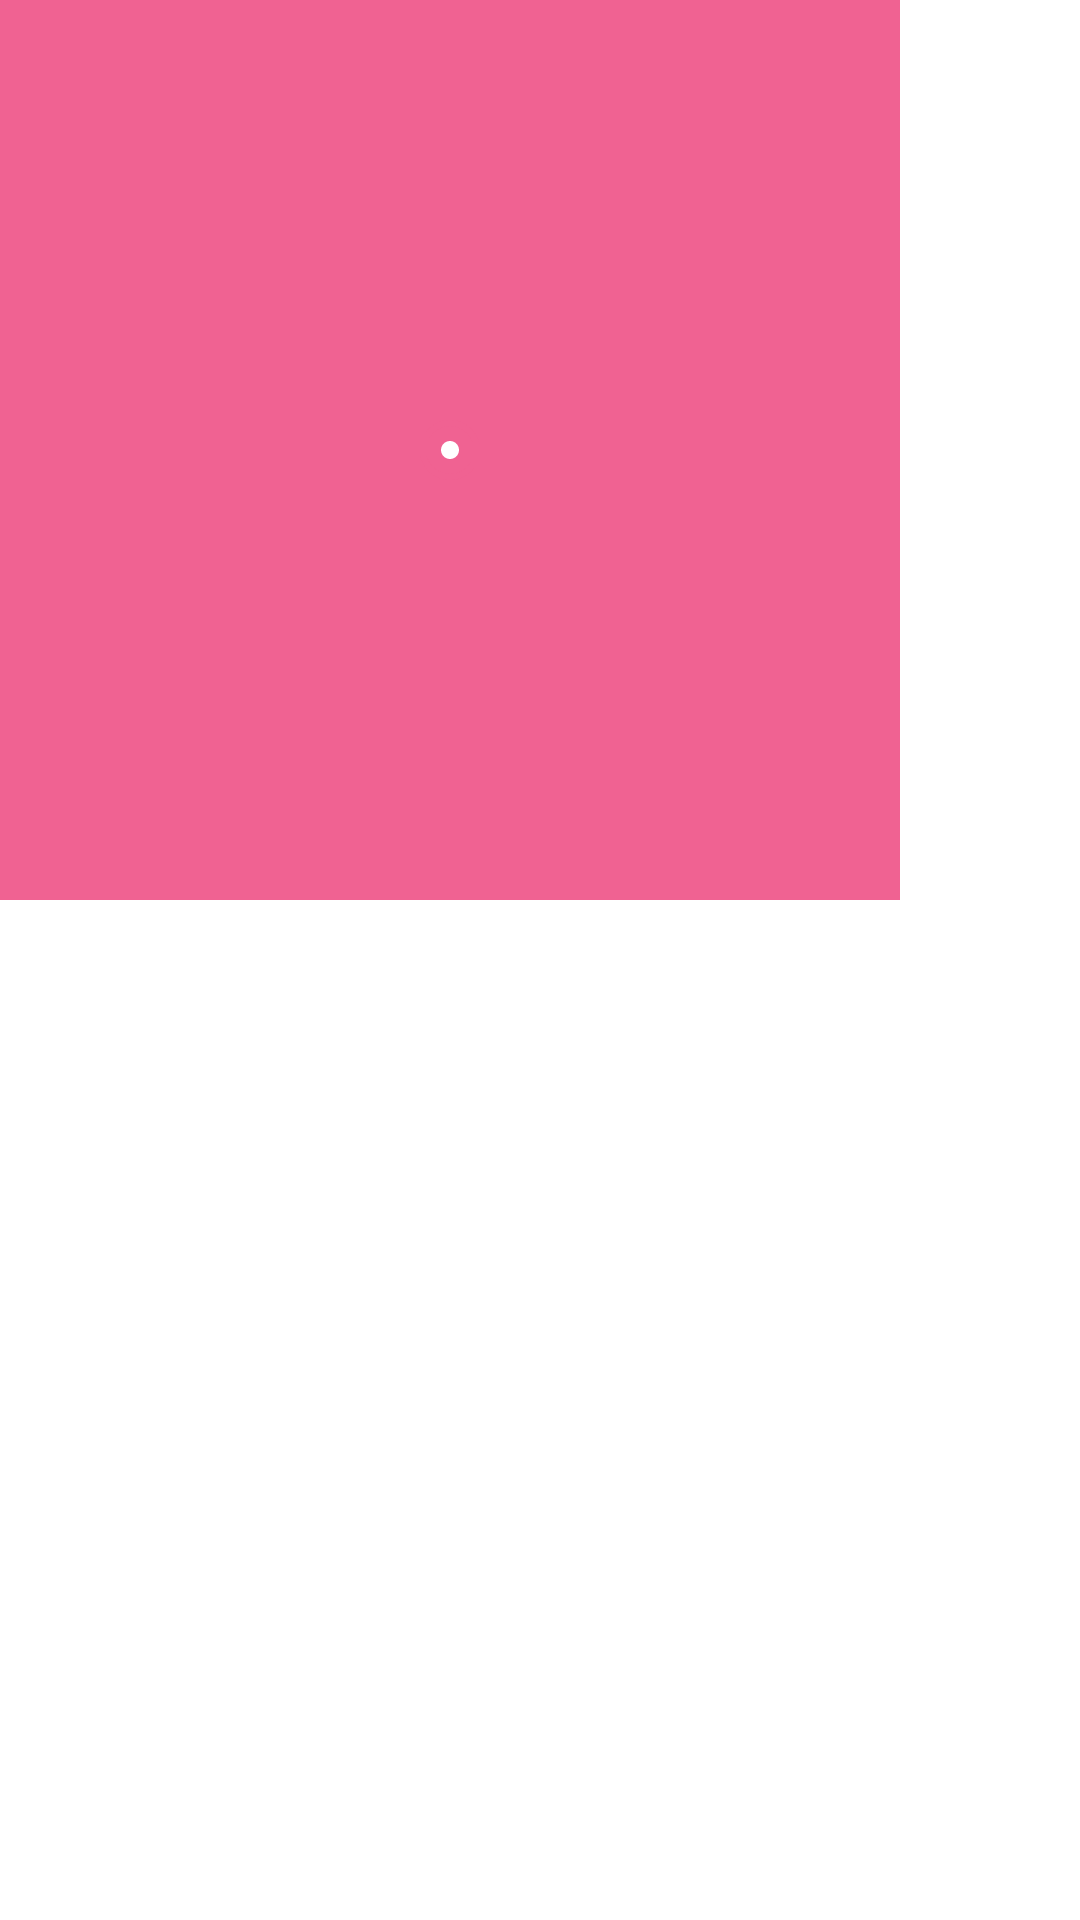

Here is an Android app screen rendered from its layout file. Give the layout XML and the strings, colors and styles it references.
<!-- AndroidManifest.xml: application theme Theme.ScanQRCode -->
<!-- res/layout/fragment_create.xml -->
<?xml version="1.0" encoding="utf-8"?>
<FrameLayout xmlns:android="http://schemas.android.com/apk/res/android"
    xmlns:tools="http://schemas.android.com/tools"
    android:layout_width="match_parent"
    android:layout_height="match_parent"
    android:id="@+id/hoho">

    
    <androidx.constraintlayout.utils.widget.ImageFilterButton
        android:layout_width="300dp"
        android:layout_height="300dp"
        android:id="@+id/hjhj"
        android:src="@drawable/ic_rotate_cam"
        android:background="@color/primay_icon" />

</FrameLayout>
<!-- resources referenced by this layout -->
<resources>
  <color name="primay_icon">#F06292</color>
  <!-- drawable ic_rotate_cam (drawable) -->
  <vector xmlns:android="http://schemas.android.com/apk/res/android"
      android:width="24dp"
      android:height="24dp"
      android:viewportWidth="24"
      android:viewportHeight="24">
    <path
        android:fillColor="@android:color/white"
        android:pathData="M9,12c0,1.66 1.34,3 3,3s3,-1.34 3,-3s-1.34,-3 -3,-3S9,10.34 9,12z"/>
    <path
        android:fillColor="@color/primay_icon"
        android:pathData="M8,10V8H5.09C6.47,5.61 9.05,4 12,4c3.72,0 6.85,2.56 7.74,6h2.06c-0.93,-4.56 -4.96,-8 -9.8,-8C8.73,2 5.82,3.58 4,6.01V4H2v6H8z"/>
    <path
        android:fillColor="@color/primay_icon"
        android:pathData="M16,14v2h2.91c-1.38,2.39 -3.96,4 -6.91,4c-3.72,0 -6.85,-2.56 -7.74,-6H2.2c0.93,4.56 4.96,8 9.8,8c3.27,0 6.18,-1.58 8,-4.01V20h2v-6H16z"/>
  </vector>
  <style name="Theme.ScanQRCode" parent="Theme.MaterialComponents.DayNight.DarkActionBar">
          
          <item name="colorPrimary">@color/purple_500</item>
          <item name="colorPrimaryVariant">@color/purple_700</item>
          <item name="colorOnPrimary">@color/white</item>
          
          <item name="colorSecondary">@color/teal_200</item>
          <item name="colorSecondaryVariant">@color/teal_700</item>
          <item name="colorOnSecondary">@color/black</item>
          
  
          <item name="android:statusBarColor" tools:targetApi="l">@color/purple_600</item>
          
  
      </style>
  <color name="purple_500">#FF6200EE</color>
  <color name="purple_700">#FF3700B3</color>
  <color name="white">#FFFFFFFF</color>
  <color name="teal_200">#FF03DAC5</color>
  <color name="teal_700">#FF018786</color>
  <color name="black">#FF000000</color>
  <color name="purple_600">#0D577E</color>
</resources>
